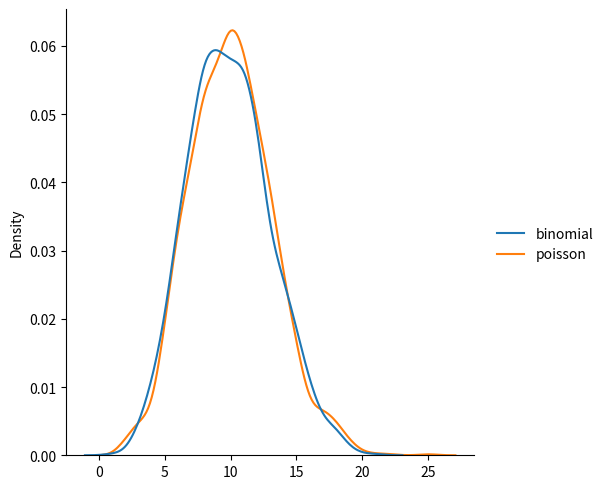

Source code (Python):
from numpy import random
import matplotlib.pyplot as plt
import seaborn as sns

data = {
  "binomial": random.binomial(n=1000, p=0.01, size=2000),
  "poisson": random.poisson(lam=10, size=2000)
}

sns.displot(data, kind="kde")

plt.show()